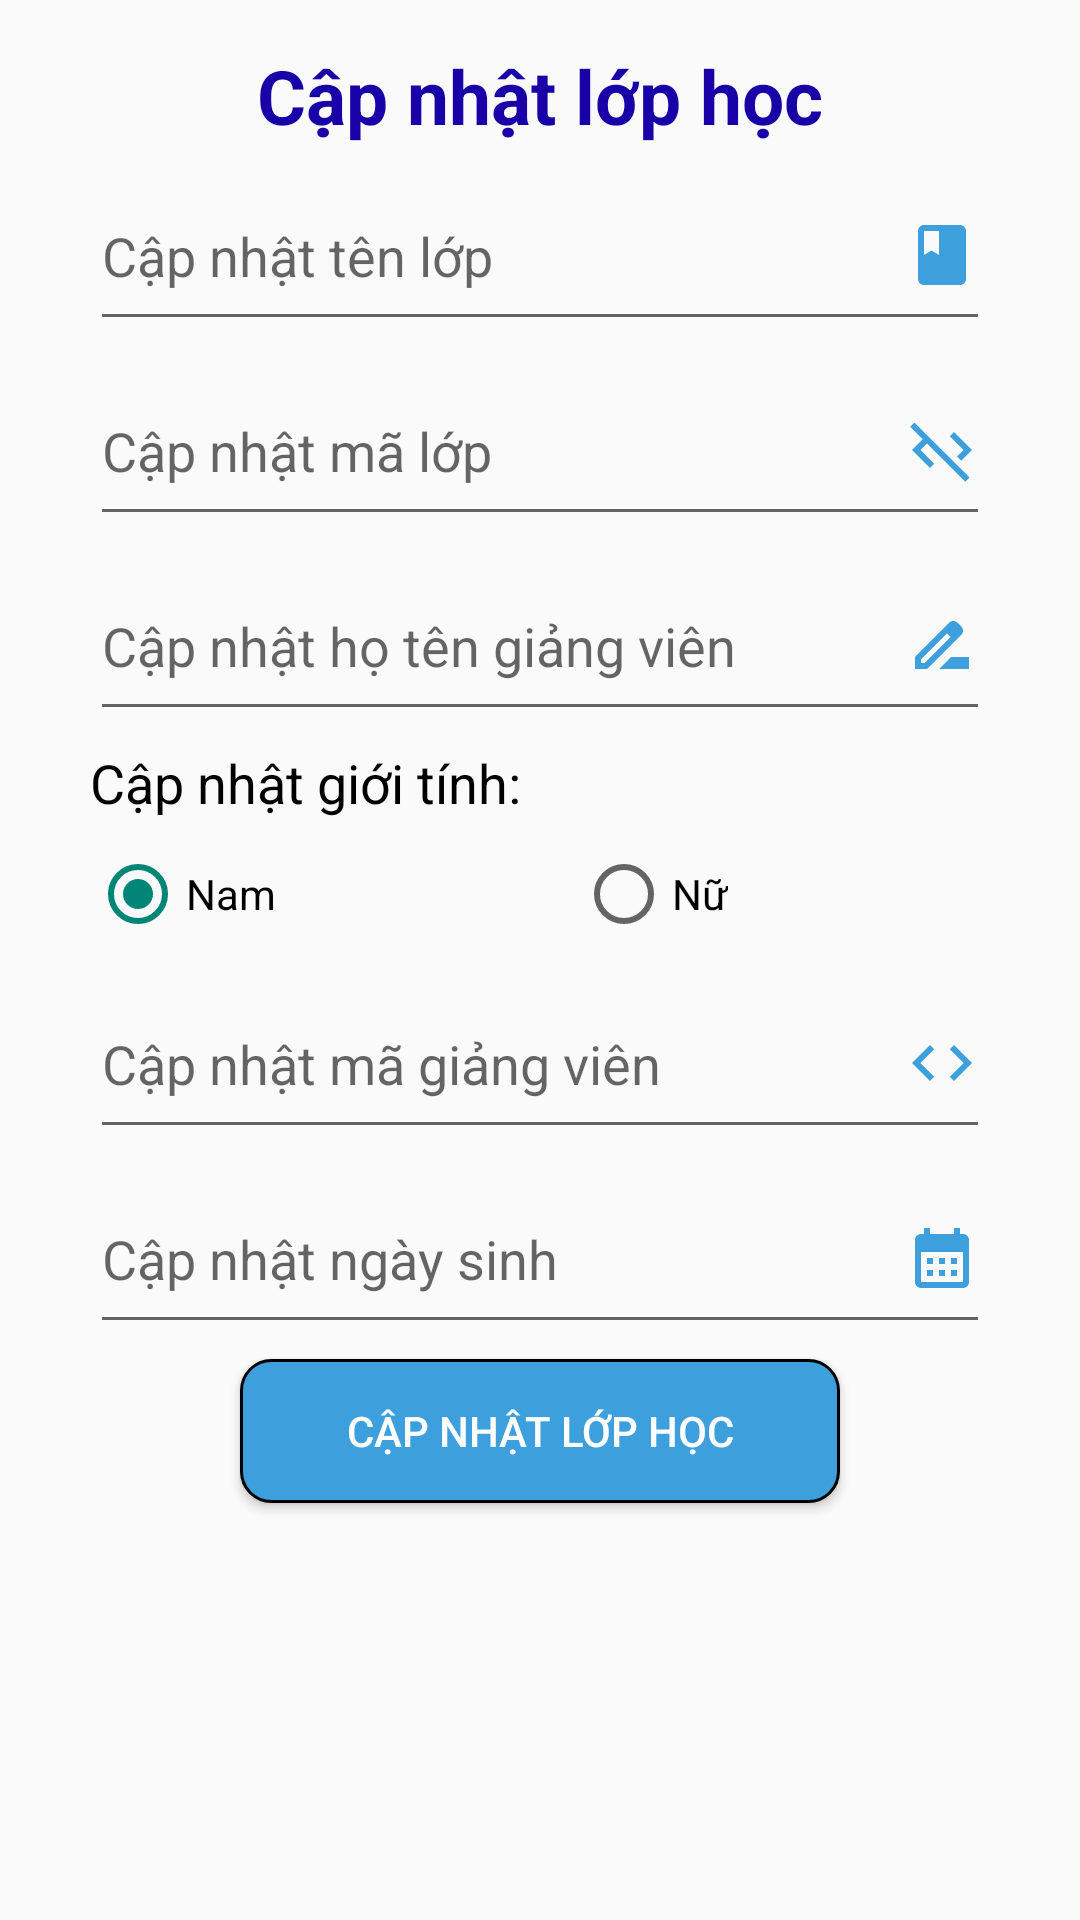

Android layout source for this screen:
<!-- AndroidManifest.xml: application theme Theme.QUAN_LI_SINH_VIEN -->
<!-- res/layout/activity_update_class.xml -->
<?xml version="1.0" encoding="utf-8"?>
<LinearLayout xmlns:android="http://schemas.android.com/apk/res/android"
    xmlns:app="http://schemas.android.com/apk/res-auto"
    xmlns:tools="http://schemas.android.com/tools"
    android:layout_width="match_parent"
    android:layout_height="match_parent"
    android:orientation="vertical"
    tools:context=".ActivityUpdateClass">

    <TextView
        android:layout_width="match_parent"
        android:layout_height="wrap_content"
        android:layout_marginTop="15dp"
        android:gravity="center"
        android:text="Cập nhật lớp học"
        android:textColor="@color/blue"
        android:textSize="25sp"
        android:textStyle="bold"></TextView>

    <EditText
        android:id="@+id/EditTextUpdateClassName"
        android:layout_width="300dp"
        android:layout_height="60dp"
        android:layout_gravity="center"
        android:layout_marginTop="5dp"
        android:drawableEnd="@drawable/baseline_class_24"
        android:hint="Cập nhật tên lớp"></EditText>

    <EditText
        android:id="@+id/EditTextUpdateClassCode"
        android:layout_width="300dp"
        android:layout_height="60dp"
        android:layout_gravity="center"
        android:layout_marginTop="5dp"
        android:hint="Cập nhật mã lớp"
        android:drawableEnd="@drawable/baseline_code_off_24"
        android:enabled="true"
        android:focusable="false"></EditText>

    <EditText
        android:id="@+id/EditTextUpdateTeacherName"
        android:layout_width="300dp"
        android:layout_height="60dp"
        android:layout_gravity="center"
        android:layout_marginTop="5dp"
        android:drawableEnd="@drawable/baseline_drive_file_rename_outline_24"
        android:hint="Cập nhật họ tên giảng viên"></EditText>


    <TextView
        android:layout_width="300dp"
        android:layout_height="wrap_content"
        android:layout_gravity="center"
        android:layout_marginTop="5dp"
        android:text="Cập nhật giới tính: "
        android:textColor="#000000"
        android:textSize="18sp"></TextView>

    <RadioGroup
        android:layout_width="300dp"
        android:layout_height="45dp"
        android:layout_gravity="center"
        android:orientation="horizontal"
        android:paddingTop="5dp">

        <RadioButton
            android:id="@+id/radiobuttonUpdateMaleTeacher"
            android:layout_width="wrap_content"
            android:layout_height="wrap_content"
            android:checked="true"
            android:minHeight="48dp"
            android:text="Nam"
            android:textColor="#000000"></RadioButton>

        <RadioButton
            android:id="@+id/radiobuttonUpdateFemaleTeacher"
            android:layout_width="wrap_content"
            android:layout_height="wrap_content"
            android:layout_marginLeft="100dp"
            android:minHeight="48dp"
            android:text="Nữ"
            android:textColor="#000000"></RadioButton>
    </RadioGroup>

    <EditText
        android:id="@+id/EditTextUpdateTeacherCode"
        android:layout_width="300dp"
        android:layout_height="60dp"
        android:layout_gravity="center"
        android:layout_marginTop="5dp"
        android:hint="Cập nhật mã giảng viên"
        android:drawableEnd="@drawable/baseline_code_24"></EditText>

    <EditText
        android:id="@+id/EditTextUpdateTeacherBirth"
        android:layout_width="300dp"
        android:layout_height="60dp"
        android:layout_gravity="center"
        android:layout_marginTop="5dp"
        android:hint="Cập nhật ngày sinh"
        android:drawableEnd="@drawable/baseline_calendar_month_24"
        android:inputType="datetime"></EditText>

    <Button

        android:id="@+id/buttonUpdateClass"
        android:layout_width="200dp"
        android:layout_height="wrap_content"
        android:layout_gravity="center"
        android:layout_marginTop="5dp"
        android:text="Cập nhật lớp học"
        android:textColor="@color/white"
        android:background="@drawable/background_button_2"></Button>

</LinearLayout>
<!-- resources referenced by this layout -->
<resources>
  <color name="blue">#1901A8</color>
  <color name="white">#FFFFFFFF</color>
  <!-- drawable background_button_2 (drawable) -->
  <?xml version="1.0" encoding="utf-8"?>
  <selector xmlns:android="http://schemas.android.com/apk/res/android">
      
      <item android:state_pressed="false">
          <shape>
              
              <solid android:color="#3D9FDC"></solid>
  
              
              <stroke android:width="1dp" android:color="#000000" />
  
              
              <corners android:radius="10dp"></corners>
          </shape>
      </item>
  </selector>
  <!-- drawable baseline_calendar_month_24 (drawable) -->
  <vector android:height="24dp" android:tint="#3D9FDC"
      android:viewportHeight="24" android:viewportWidth="24"
      android:width="24dp" xmlns:android="http://schemas.android.com/apk/res/android">
      <path android:fillColor="@android:color/white" android:pathData="M19,4h-1V2h-2v2H8V2H6v2H5C3.89,4 3.01,4.9 3.01,6L3,20c0,1.1 0.89,2 2,2h14c1.1,0 2,-0.9 2,-2V6C21,4.9 20.1,4 19,4zM19,20H5V10h14V20zM9,14H7v-2h2V14zM13,14h-2v-2h2V14zM17,14h-2v-2h2V14zM9,18H7v-2h2V18zM13,18h-2v-2h2V18zM17,18h-2v-2h2V18z"/>
  </vector>
  <!-- drawable baseline_class_24 (drawable) -->
  <vector android:height="24dp" android:tint="#3D9FDC"
      android:viewportHeight="24" android:viewportWidth="24"
      android:width="24dp" xmlns:android="http://schemas.android.com/apk/res/android">
      <path android:fillColor="@android:color/white" android:pathData="M18,2H6c-1.1,0 -2,0.9 -2,2v16c0,1.1 0.9,2 2,2h12c1.1,0 2,-0.9 2,-2V4c0,-1.1 -0.9,-2 -2,-2zM6,4h5v8l-2.5,-1.5L6,12V4z"/>
  </vector>
  <!-- drawable baseline_code_24 (drawable) -->
  <vector android:height="24dp" android:tint="#3D9FDC"
      android:viewportHeight="24" android:viewportWidth="24"
      android:width="24dp" xmlns:android="http://schemas.android.com/apk/res/android">
      <path android:fillColor="@android:color/white" android:pathData="M9.4,16.6L4.8,12l4.6,-4.6L8,6l-6,6 6,6 1.4,-1.4zM14.6,16.6l4.6,-4.6 -4.6,-4.6L16,6l6,6 -6,6 -1.4,-1.4z"/>
  </vector>
  <!-- drawable baseline_code_off_24 (drawable) -->
  <vector android:height="24dp" android:tint="#3D9FDC"
      android:viewportHeight="24" android:viewportWidth="24"
      android:width="24dp" xmlns:android="http://schemas.android.com/apk/res/android">
      <path android:fillColor="@android:color/white" android:pathData="M19.17,12l-4.58,-4.59L16,6l6,6l-3.59,3.59L17,14.17L19.17,12zM1.39,4.22l4.19,4.19L2,12l6,6l1.41,-1.41L4.83,12L7,9.83l12.78,12.78l1.41,-1.41L2.81,2.81L1.39,4.22z"/>
  </vector>
  <!-- drawable baseline_drive_file_rename_outline_24 (drawable) -->
  <vector android:height="24dp" android:tint="#3D9FDC"
      android:viewportHeight="24" android:viewportWidth="24"
      android:width="24dp" xmlns:android="http://schemas.android.com/apk/res/android">
      <path android:fillColor="@android:color/white" android:pathData="M18.41,5.8L17.2,4.59c-0.78,-0.78 -2.05,-0.78 -2.83,0l-2.68,2.68L3,15.96V20h4.04l8.74,-8.74 2.63,-2.63c0.79,-0.78 0.79,-2.05 0,-2.83zM6.21,18H5v-1.21l8.66,-8.66 1.21,1.21L6.21,18zM11,20l4,-4h6v4H11z"/>
  </vector>
  <style name="Theme.QUAN_LI_SINH_VIEN" parent="Theme.MaterialComponents.DayNight.Bridge">
          
          <item name="colorPrimary">@color/purple_500</item>
          <item name="colorPrimaryVariant">@color/purple_700</item>
          <item name="colorOnPrimary">@color/white</item>
          
          <item name="colorSecondary">@color/teal_200</item>
          <item name="colorSecondaryVariant">@color/teal_700</item>
          <item name="colorOnSecondary">@color/black</item>
          
          <item name="android:statusBarColor">?attr/colorPrimaryVariant</item>
          
      </style>
  <color name="purple_500">#FF6200EE</color>
  <color name="purple_700">#FF3700B3</color>
  <color name="teal_200">#FF03DAC5</color>
  <color name="teal_700">#FF018786</color>
  <color name="black">#FF000000</color>
</resources>
